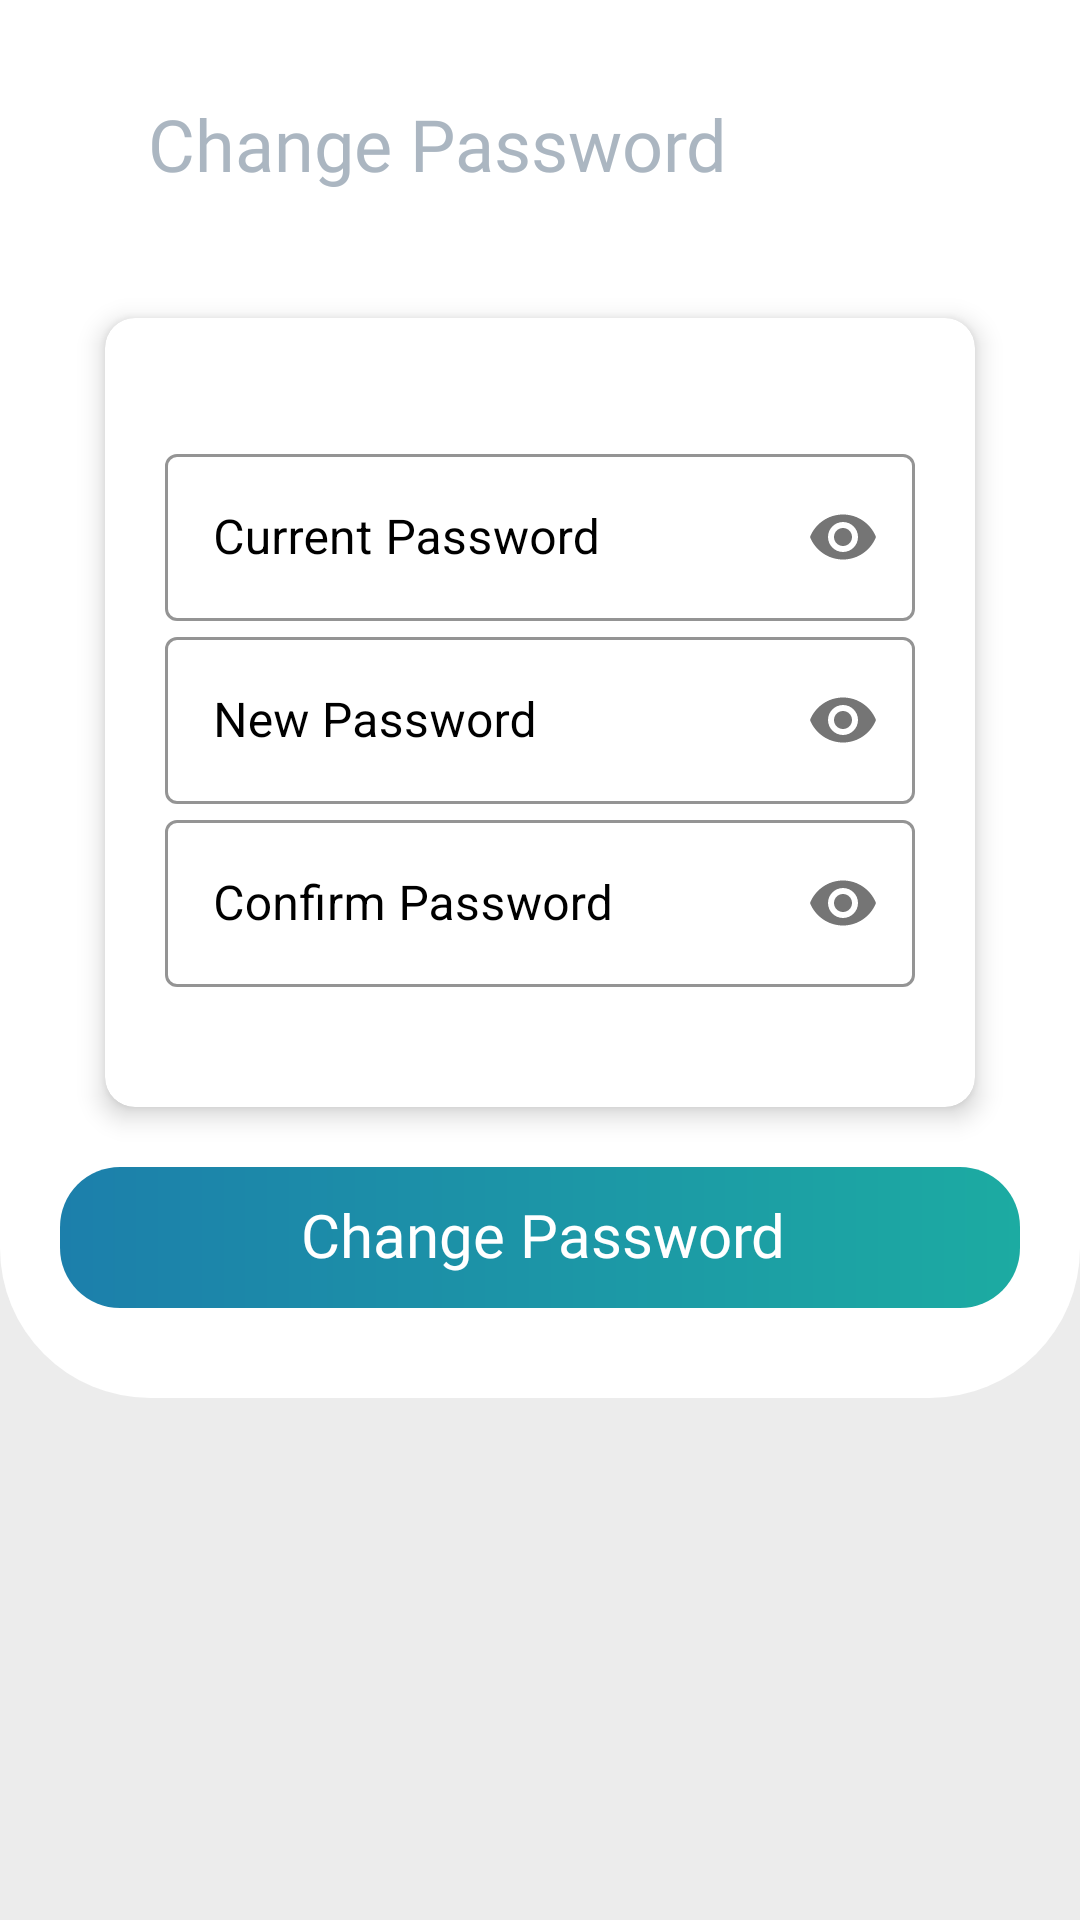

Android layout source for this screen:
<!-- AndroidManifest.xml: application theme Theme.RYZENCARRENT -->
<!-- res/layout/activity_change_password_screen.xml -->
<?xml version="1.0" encoding="utf-8"?>
<LinearLayout xmlns:android="http://schemas.android.com/apk/res/android"
    xmlns:app="http://schemas.android.com/apk/res-auto"
    xmlns:tools="http://schemas.android.com/tools"
    android:layout_width="match_parent"
    android:layout_height="match_parent"
    android:background="@color/app_back"
    android:orientation="vertical"
    tools:context=".HomeScreen.DateSelectionScreen">

    <LinearLayout
        android:layout_width="match_parent"
        android:layout_height="wrap_content"
        android:background="@drawable/radius_background"
        android:orientation="vertical"
        android:padding="@dimen/_20dp"
        app:cardCornerRadius="2000dp">

        <androidx.appcompat.widget.Toolbar
            android:id="@+id/tolbar"
            android:layout_width="match_parent"
            android:layout_height="@dimen/_56dp"
            android:layout_marginLeft="-10dp"
            android:tooltipText="Search"
            tools:ignore="MissingConstraints">

            <ImageView
                android:id="@+id/back"
                android:layout_width="wrap_content"
                android:layout_height="wrap_content"
                android:layout_marginRight="15dp"
                android:padding="4dp"
                android:src="@drawable/back_button" />

            <TextView
                android:layout_width="wrap_content"
                android:layout_height="wrap_content"
                android:fontFamily="@font/poppins_bold"
                android:text="Change Password"
                android:textColor="@color/home_txt_sub_black"
                android:textSize="24dp" />
        </androidx.appcompat.widget.Toolbar>
        <androidx.cardview.widget.CardView
            android:layout_width="match_parent"
            android:layout_height="wrap_content"
            android:layout_marginLeft="@dimen/_15sdp"
            android:layout_marginTop="@dimen/_30dp"
            android:layout_marginRight="@dimen/_15sdp"
            app:cardCornerRadius="@dimen/_10dp"
            app:cardElevation="@dimen/_5dp">

        <LinearLayout
            android:layout_width="match_parent"
            android:layout_height="wrap_content"
            android:layout_marginTop="20dp"
            android:layout_marginBottom="20dp"
            android:orientation="vertical"
            android:padding="@dimen/_20dp">

            <com.google.android.material.textfield.TextInputLayout
                android:id="@+id/currentpass"
                style="@style/Widget.MaterialComponents.TextInputLayout.OutlinedBox"
                android:layout_width="match_parent"
                android:layout_height="wrap_content"
                android:hint="Current Password"
                android:textColorHint="@color/black"
                android:transitionName="email"
                app:boxStrokeColor="@color/black"
                app:boxStrokeWidthFocused="2dp"
                app:hintTextColor="@color/black"
                app:passwordToggleEnabled="true">

                <com.google.android.material.textfield.TextInputEditText
                    android:id="@+id/editcurrentpass"
                    android:layout_width="match_parent"
                    android:layout_height="wrap_content"
                    android:inputType="textPassword" />

            </com.google.android.material.textfield.TextInputLayout>

            <com.google.android.material.textfield.TextInputLayout
                android:id="@+id/password"
                style="@style/Widget.MaterialComponents.TextInputLayout.OutlinedBox"
                android:layout_width="match_parent"
                android:layout_height="wrap_content"
                android:hint="New Password"
                android:textColorHint="@color/black"
                android:transitionName="email"
                app:boxStrokeColor="@color/black"
                app:boxStrokeWidthFocused="2dp"
                app:hintTextColor="@color/black"
                app:passwordToggleEnabled="true">

                <com.google.android.material.textfield.TextInputEditText
                    android:id="@+id/editpassword"
                    android:layout_width="match_parent"
                    android:layout_height="wrap_content"
                    android:inputType="textPassword" />

            </com.google.android.material.textfield.TextInputLayout>

            <com.google.android.material.textfield.TextInputLayout
                android:id="@+id/confirmpassword"
                style="@style/Widget.MaterialComponents.TextInputLayout.OutlinedBox"
                android:layout_width="match_parent"
                android:layout_height="wrap_content"
                android:hint="Confirm Password"
                android:textColorHint="@color/black"
                android:transitionName="email"
                app:boxStrokeColor="@color/black"
                app:boxStrokeWidthFocused="2dp"
                app:hintTextColor="@color/black"
                app:passwordToggleEnabled="true">

                <com.google.android.material.textfield.TextInputEditText
                    android:id="@+id/editconfirmpass"

                    android:layout_width="match_parent"
                    android:layout_height="wrap_content"
                    android:inputType="textPassword" />

            </com.google.android.material.textfield.TextInputLayout>

        </LinearLayout>
        </androidx.cardview.widget.CardView>
        <TextView
            android:id="@+id/search_btn"
            android:layout_width="match_parent"
            android:layout_height="47dp"
            android:layout_gravity="center_vertical"
            android:layout_marginTop="@dimen/_20dp"
            android:layout_marginBottom="@dimen/_10dp"
            android:background="@drawable/shape_plp_book"
            android:drawablePadding="@dimen/_10dp"
            android:fontFamily="@font/poppins_semibold"
            android:gravity="center"
            android:includeFontPadding="false"
            android:text="Change Password"
            android:textColor="@color/white"
            android:textSize="@dimen/_20dp" />
    </LinearLayout>

</LinearLayout>
<!-- resources referenced by this layout -->
<resources>
  <color name="app_back">#ececec</color>
  <color name="black">#FF000000</color>
  <color name="home_txt_sub_black">#d098a6b3</color>
  <color name="white">#FFFFFFFF</color>
  <dimen name="_10dp">10dp</dimen>
  <dimen name="_15sdp">15dp</dimen>
  <dimen name="_20dp">20dp</dimen>
  <dimen name="_30dp">30dp</dimen>
  <dimen name="_56dp">56dp</dimen>
  <dimen name="_5dp">5dp</dimen>
  <!-- drawable radius_background (drawable) -->
  <?xml version="1.0" encoding="utf-8"?>
  <shape xmlns:android="http://schemas.android.com/apk/res/android"
      android:shape="rectangle">
      <solid android:color="@color/white" />
      <corners
          android:bottomLeftRadius="50dp"
          android:bottomRightRadius="50dp" />
  </shape>
  <!-- drawable shape_plp_book (drawable) -->
  <?xml version="1.0" encoding="utf-8"?>
  <shape xmlns:android="http://schemas.android.com/apk/res/android" xmlns:app="http://schemas.android.com/apk/res-auto" xmlns:aapt="http://schemas.android.com/aapt" android:shape="rectangle">
      <corners android:radius="@dimen/_20sdp"/>
      <padding android:left="@dimen/_15sdp" android:top="@dimen/_8sdp" android:right="@dimen/_13sdp" android:bottom="@dimen/_8sdp"/>
      <gradient android:startColor="#1caba2" android:endColor="#1c7fab" android:angle="180"/>
  </shape>
  <style name="Theme.RYZENCARRENT" parent="Theme.MaterialComponents.DayNight.NoActionBar">
          
          <item name="colorPrimary">@color/purple_500</item>
          <item name="colorPrimaryVariant">#002F43</item>
          <item name="colorOnPrimary">#80D8FF</item>
          
          <item name="colorSecondary">@color/teal_200</item>
          <item name="colorSecondaryVariant">@color/teal_700</item>
          <item name="colorOnSecondary">@color/black</item>
          
          <item name="android:statusBarColor" tools:targetApi="l">?attr/colorPrimaryVariant</item>
          
      </style>
  <dimen name="_20sdp">20dp</dimen>
  <dimen name="_8sdp">8dp</dimen>
  <dimen name="_13sdp">13dp</dimen>
  <color name="purple_500">#80D8FF</color>
  <color name="teal_200">#80D8FF</color>
  <color name="teal_700">#0479AE</color>
</resources>
